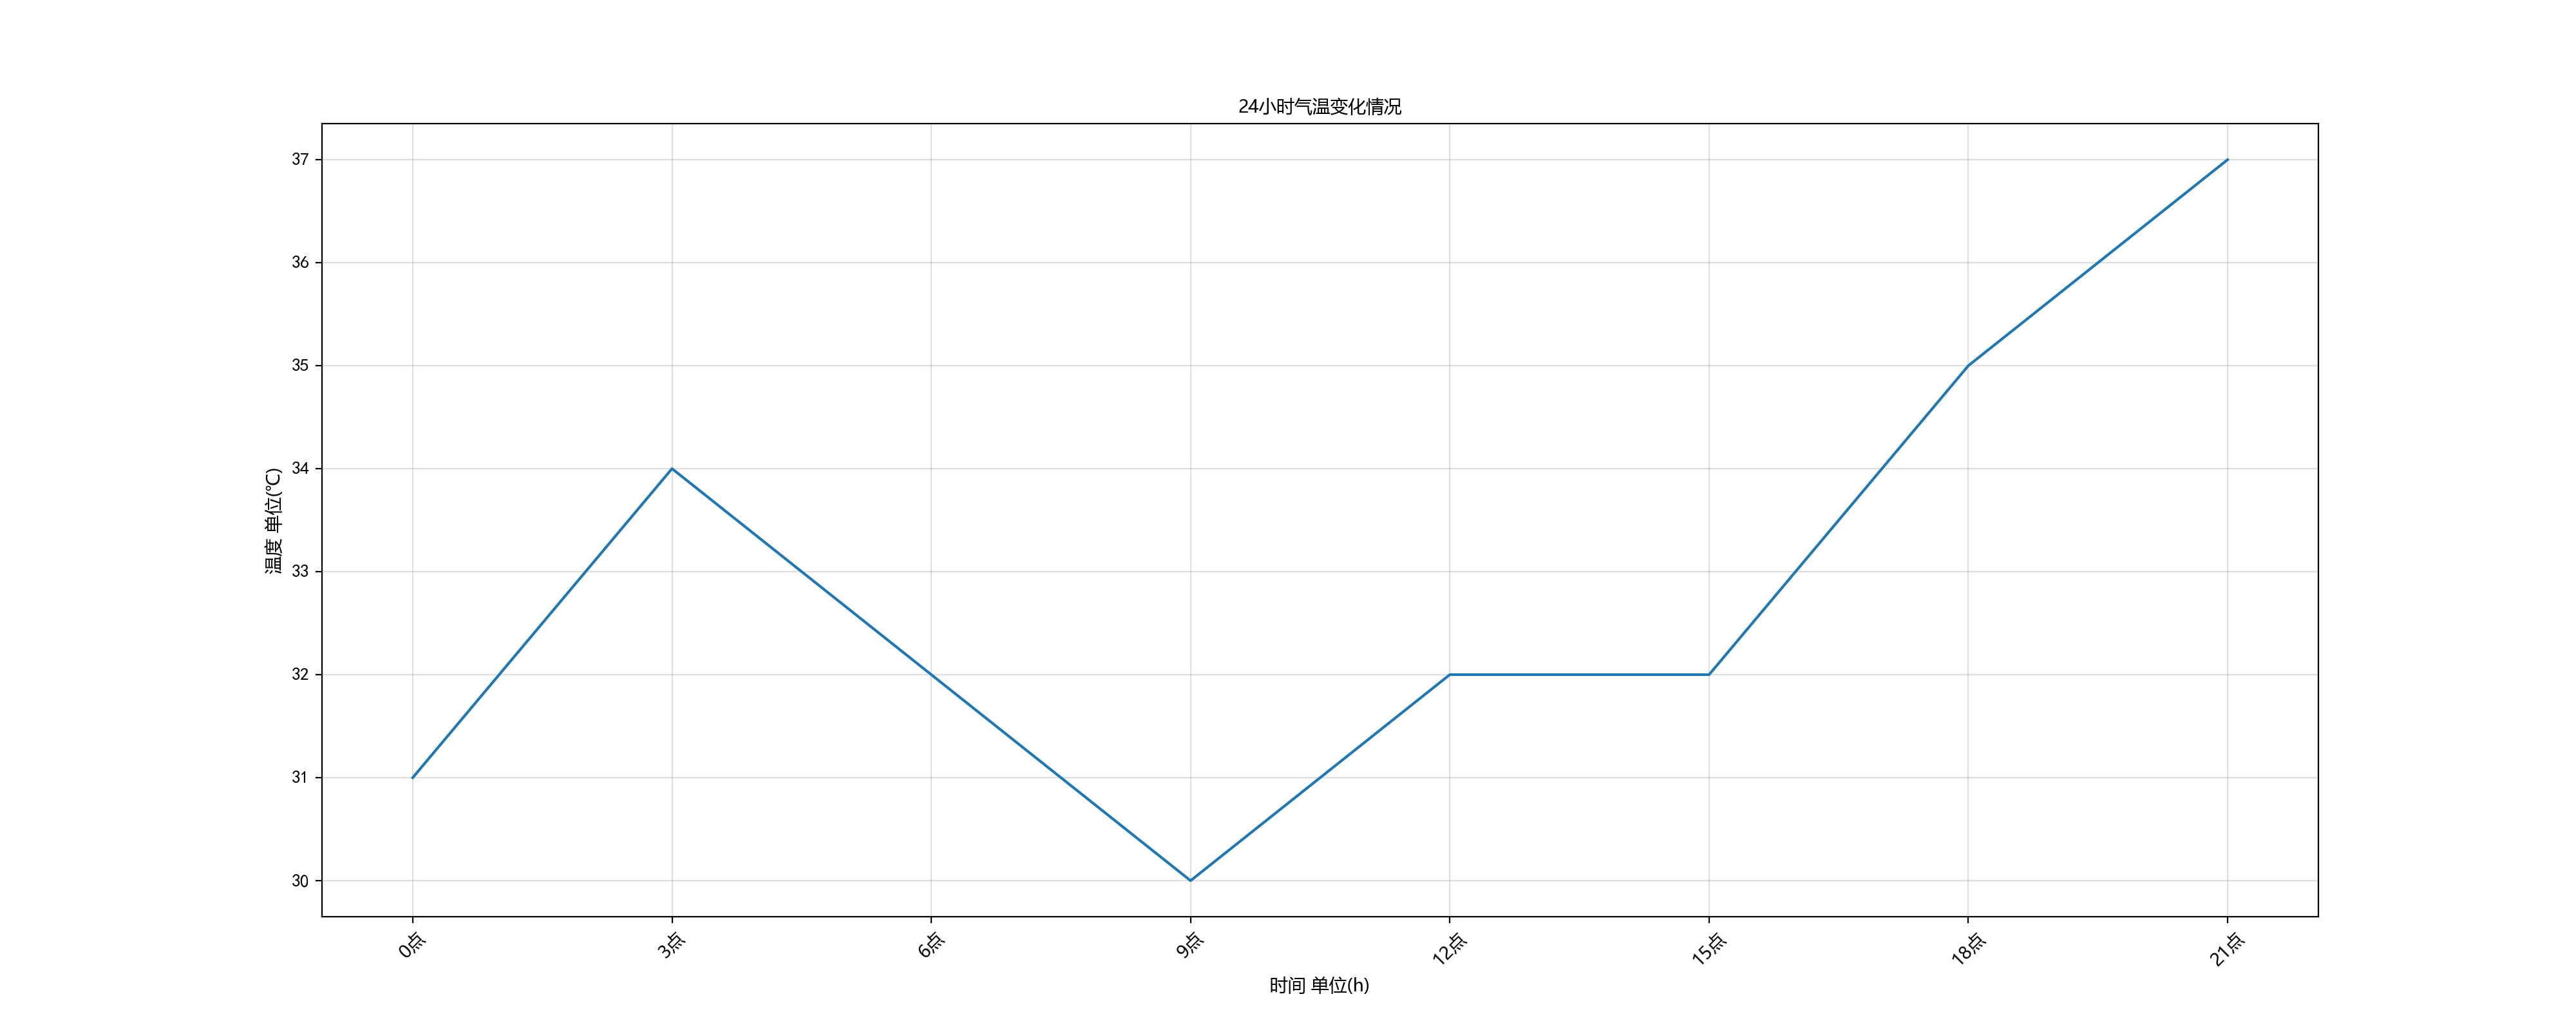

This chart was generated by the following Python code:
# 导入pyplot
from matplotlib import pyplot as plt, font_manager
# 导入numpy
import numpy as np

# 1:设置图形大小:figsize图片大小,dpi是清晰程度,dpi越高,图像越清晰
# figure图形图标的意思,在这里指的就是我们画的图
# 通过实例化一个figure并且传递参数,能够在后台自动使用该figure实例
# 在图像模糊的时候可以传入dpi参数,让图片更加清晰
plt.figure(figsize=(20, 8), dpi=200)

# 1:设置显示中文
# 为什么无法显示中文:
# matplotlib默认不支持中文字符，因为默认的英文字体无法显示汉字
# 查看linux/mac下面支持的字体:
# fc-list   查看支持的字体
# fc-list :lang=zh 查看支持的中文(冒号前面有空格)

# 那么问题来了:如何修改matplotlib的默认字体?

# 通过matplotlib.rc可以修改
# #windows和linux设置字体的方式
# font={  'family':'MicroSoft YaHei',
#         'weight':'bold',
#          'size':'larger'}
# matplotlib.rc("font",**font)#第一种方式
# matplotlib.rc('font',family="MicroSoft YaHei",'weight'='bold')#第二种方式

# 另外一种设置字体的方式,通过matplotlib 下的font_manager可以解决(windows/linux/mac) 常用√
font = font_manager.FontProperties(fname="C:\Windows\Fonts\msyh.ttc")

# 4:调整x或者y的刻度的间距
# 取步长为间隔，下面中去步长为3，即可横轴上得到8个刻度
# 当刻度太稀疏时,可以取消步长,或者缩小间距
# 一天24小时为横坐标
x_time = range(0, 24, 3)
# 当刻度太密集时候使用列表的步长(间隔取值)来解决
y_temperature = np.random.randint(30, 38, 8)

# 3:调整x轴刻度,显示时间 疏密 显示为字符串
# 先转换成列表
_x_time = list(x_time)
# 设置字符串显示,{}表示后面循序产生的参数
_xtick_labels = ["{}点".format(i) for i in range(0, 24, 3)]

plt.xticks(_x_time, _xtick_labels, rotation=45, fontproperties=font)
# _x_time 和 _xtick_labels 数字和字符串一一对应
# 数字和字符串的长度一样
# 旋转角度 rotation=90
# 设置字体中文显示 fontproperties=font

# 4:添加描述信息
plt.xlabel("时间 单位(h)", fontproperties=font)
plt.ylabel("温度 单位(℃)", fontproperties=font)
plt.title("24小时气温变化情况", fontproperties=font)

# 绘制网格,alpha是透明度
plt.grid(alpha=0.4)

# 绘图:传入x和y ,通过plot绘制出折线图
plt.plot(x_time, y_temperature)

# 2:保存(保存应在绘图之前进行)
plt.savefig("basics_line_chart_coordinate_description.png")

# 显示图形
plt.show()
